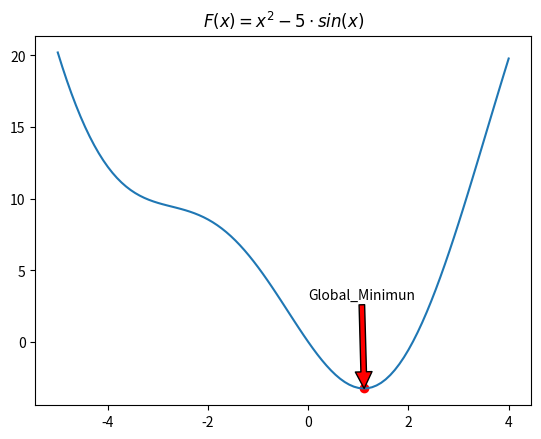

The script that saved this image:
import numpy as np
import matplotlib.pyplot as plt

def F(x):
    """
    input:  x  
    output: trả về giá trị của hàm F(x)
    """
    return x * x - 5 * np.sin(x)

def f(x):
    """
    input: x
    output: trả về giá trị của đạo hàm F(x)
    """
    return 2 * x - 5 * np.cos(x)

def findX(LR,xold,loop):
    """
    input: 
         LR: learningRate (Hằng số học)
         xold: Điểm x ban đầu
         loop: số vòng lặp
    output:
        trả về giá trị cực tiểu của hàm số
    """
    xnew = xold
    for i in range(loop):
        xnew = xnew - LR * f(xnew)
        if f(xnew) <= 1e-6:
            break
    return xnew
    


X = findX(0.001,4,1000)
print("x = :",X)



"""
vẽ hình
"""
A = np.linspace(-5, 4,100)
plt.plot(A,F(A))
plt.title("$F(x) = x^2 - 5 \cdot sin(x)$")
plt.scatter(X,F(X),color='red')
plt.annotate("Global_Minimun", xy = (X,F(X)) , xytext = (0,3),arrowprops=dict(facecolor='red', shrink=1))
plt.show()
plt.savefig("output.png")

